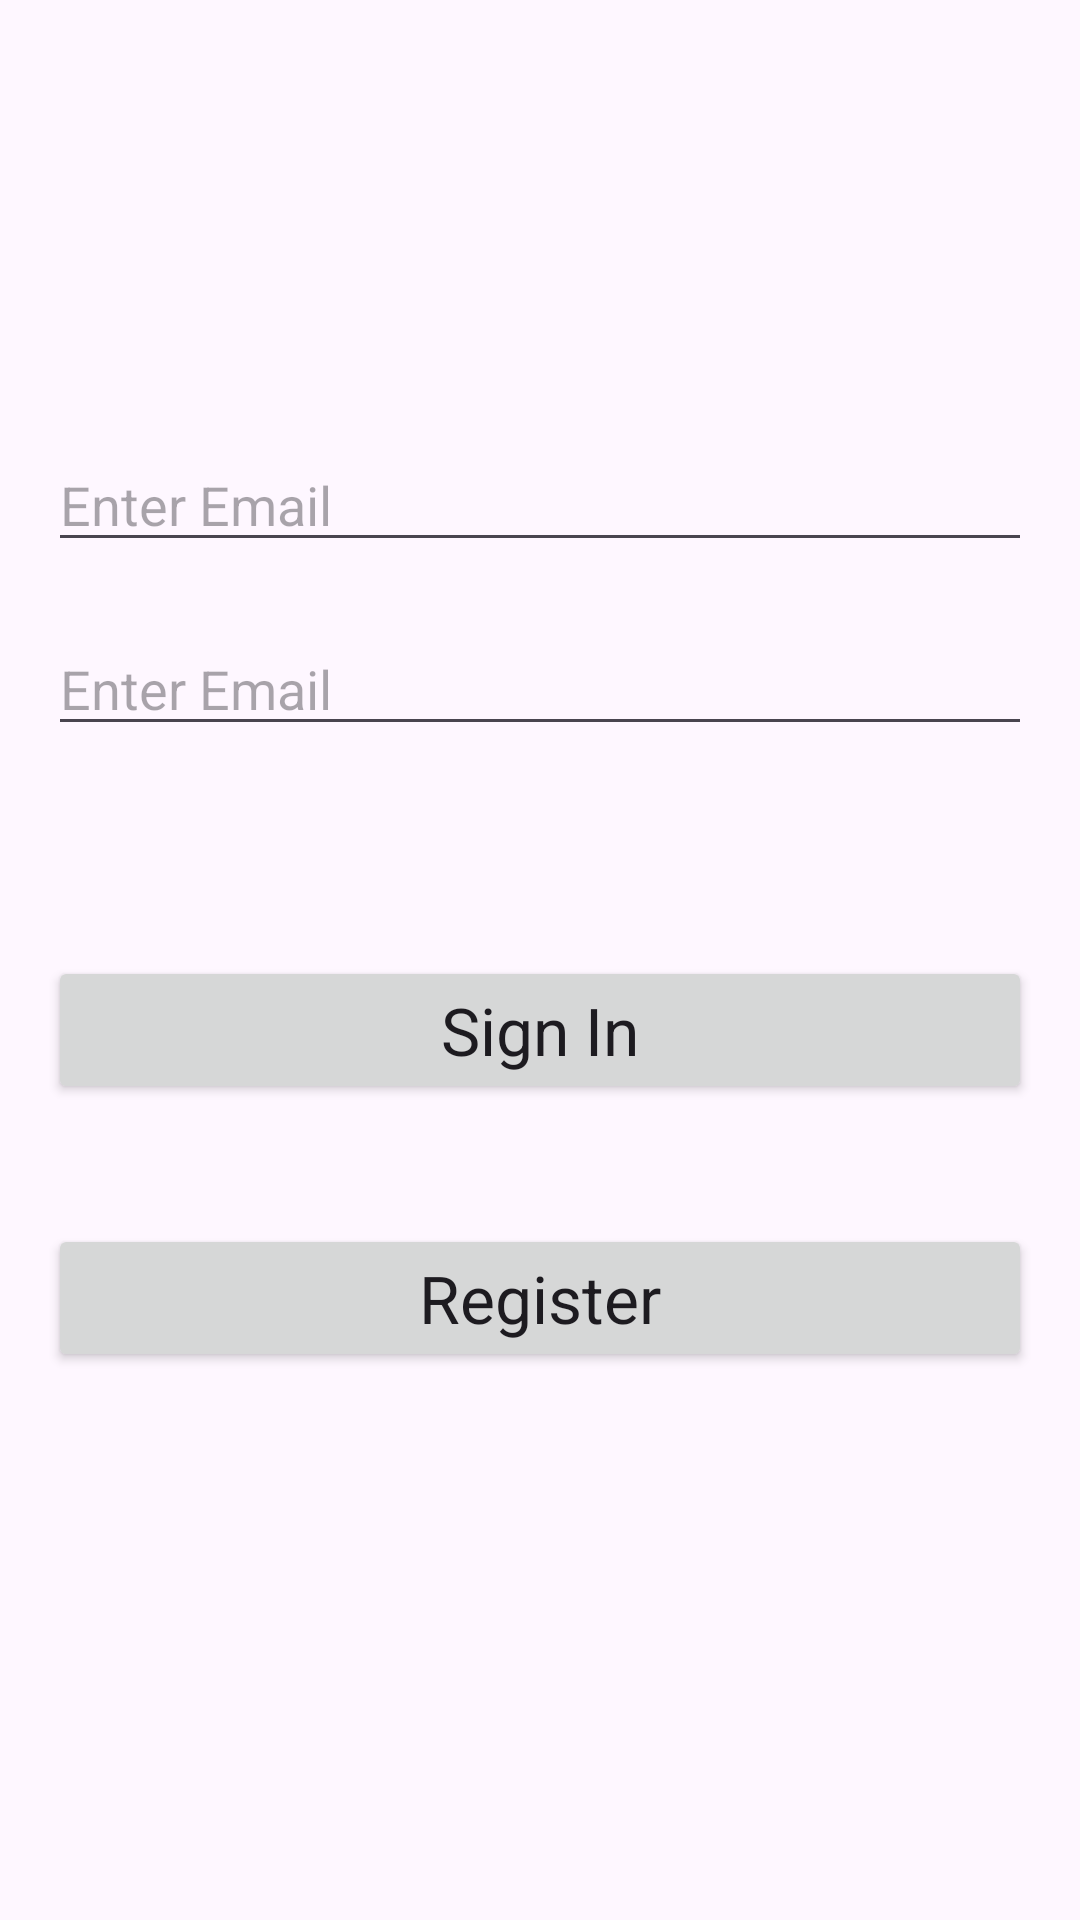

Android layout source for this screen:
<!-- AndroidManifest.xml: application theme Theme.ECommerce_Practice -->
<!-- res/layout/fragment_login.xml -->
<?xml version="1.0" encoding="utf-8"?>
<androidx.constraintlayout.widget.ConstraintLayout xmlns:android="http://schemas.android.com/apk/res/android"
    xmlns:tools="http://schemas.android.com/tools"
    android:layout_width="match_parent"
    android:layout_height="match_parent"
    android:orientation="vertical"
    android:padding="16dp"
    xmlns:app="http://schemas.android.com/apk/res-auto"
    tools:context=".ui.login.LoginFragment">

    <ImageView
        android:id="@+id/logo"
        android:layout_width="wrap_content"
        android:layout_height="wrap_content"
        android:layout_margin="50dp"
        android:src="@mipmap/ic_launcher_round"
        app:layout_constraintEnd_toEndOf="parent"
        app:layout_constraintStart_toStartOf="parent"
        app:layout_constraintTop_toTopOf="parent" />

    <EditText
        android:id="@+id/emailET"
        android:layout_width="match_parent"
        android:layout_height="wrap_content"
        android:layout_marginTop="80dp"
        android:hint="Enter Email"
        app:layout_constraintEnd_toEndOf="parent"
        app:layout_constraintStart_toStartOf="parent"
        app:layout_constraintTop_toBottomOf="@id/logo" />

    <EditText
        android:id="@+id/passwordET"
        android:layout_width="match_parent"
        android:layout_height="wrap_content"
        android:layout_marginTop="20dp"
        android:hint="Enter Email"
        app:layout_constraintEnd_toEndOf="parent"
        app:layout_constraintStart_toStartOf="parent"
        app:layout_constraintTop_toBottomOf="@id/emailET" />

    <Button
        android:id="@+id/signInBTN"
        android:layout_width="match_parent"
        android:layout_height="wrap_content"
        android:layout_marginTop="70dp"
        android:text="Sign In"
        android:textAppearance="@style/TextAppearance.Material3.TitleLarge"
        app:layout_constraintEnd_toEndOf="parent"
        app:layout_constraintStart_toStartOf="parent"
        app:layout_constraintTop_toBottomOf="@id/passwordET" />


    <Button
        android:id="@+id/RegisterBTN"
        android:layout_width="match_parent"
        android:layout_height="wrap_content"
        android:layout_marginTop="40dp"
        android:text="Register"
        android:textAppearance="@style/TextAppearance.Material3.TitleLarge"
        app:layout_constraintEnd_toEndOf="parent"
        app:layout_constraintStart_toStartOf="parent"
        app:layout_constraintTop_toBottomOf="@id/signInBTN" />

    <ProgressBar
        android:id="@+id/progressBar"
        android:layout_width="wrap_content"
        android:layout_height="wrap_content"
        android:layout_margin="20dp"
        android:visibility="gone"
        app:layout_constraintEnd_toEndOf="parent"
        app:layout_constraintStart_toStartOf="parent"
        app:layout_constraintTop_toBottomOf="@id/RegisterBTN" />

</androidx.constraintlayout.widget.ConstraintLayout>
<!-- resources referenced by this layout -->
<resources>
  <style name="Theme.ECommerce_Practice" parent="Base.Theme.ECommerce_Practice" />
  <style name="Base.Theme.ECommerce_Practice" parent="Theme.Material3.DayNight.NoActionBar">
          
          
      </style>
</resources>
